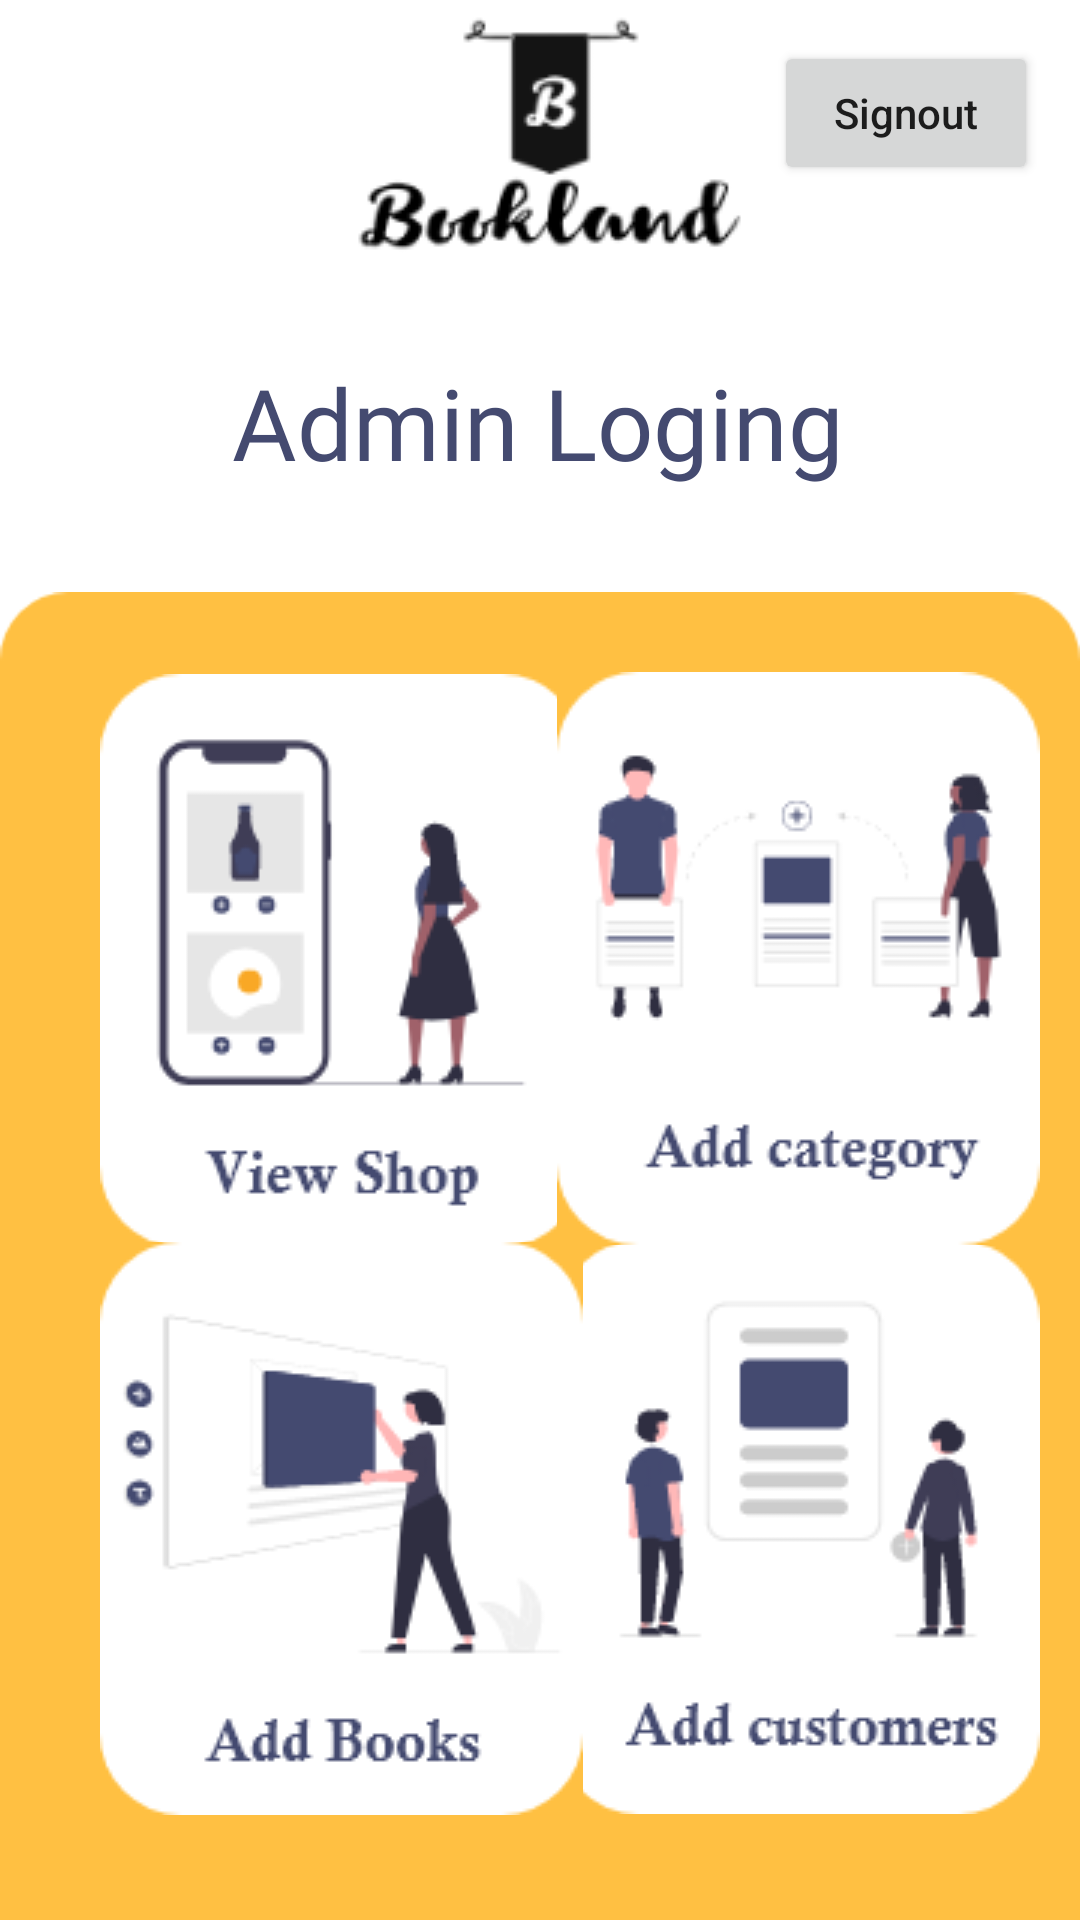

Here is an Android app screen rendered from its layout file. Give the layout XML and the strings, colors and styles it references.
<!-- AndroidManifest.xml: application theme Theme.MyApplicationAbc -->
<!-- res/layout/activity_main.xml -->
<?xml version="1.0" encoding="utf-8"?>
<androidx.constraintlayout.widget.ConstraintLayout xmlns:android="http://schemas.android.com/apk/res/android"
    xmlns:app="http://schemas.android.com/apk/res-auto"
    xmlns:tools="http://schemas.android.com/tools"
    android:layout_width="match_parent"
    android:layout_height="match_parent">

    <ImageView
        android:id="@+id/imageView6"
        android:layout_width="wrap_content"
        android:layout_height="wrap_content"
        android:layout_marginTop="176dp"
        app:layout_constraintEnd_toEndOf="parent"
        app:layout_constraintStart_toStartOf="parent"
        app:layout_constraintTop_toTopOf="parent"
        app:srcCompat="@drawable/rectangle_23" />

    <TextView
        android:id="@+id/textView11"
        android:layout_width="wrap_content"
        android:layout_height="wrap_content"
        android:fontFamily="@font/calist_mt"
        android:text="Admin Loging"
        android:textColor="#444A70"
        android:textSize="33sp"
        app:layout_constraintBottom_toBottomOf="parent"
        app:layout_constraintEnd_toEndOf="parent"
        app:layout_constraintHorizontal_bias="0.496"
        app:layout_constraintStart_toStartOf="parent"
        app:layout_constraintTop_toTopOf="parent"
        app:layout_constraintVertical_bias="0.199" />

    <ImageView
        android:id="@+id/imageView8"
        android:layout_width="wrap_content"
        android:layout_height="wrap_content"
        app:layout_constraintEnd_toEndOf="parent"
        app:layout_constraintHorizontal_bias="0.498"
        app:layout_constraintStart_toStartOf="parent"
        app:layout_constraintTop_toTopOf="parent"
        app:srcCompat="@drawable/logo_3_removebg_preview" />

    <androidx.constraintlayout.widget.ConstraintLayout
        android:layout_width="match_parent"
        android:layout_height="match_parent"
        app:layout_constraintEnd_toEndOf="parent"
        app:layout_constraintStart_toStartOf="parent"
        app:layout_constraintTop_toTopOf="parent">

        <ImageButton
            android:id="@+id/imageButton4"
            android:layout_width="wrap_content"
            android:layout_height="wrap_content"
            android:background="#FFC042"

            app:layout_constraintBottom_toBottomOf="parent"
            app:layout_constraintEnd_toEndOf="parent"
            app:layout_constraintHorizontal_bias="0.933"
            app:layout_constraintStart_toStartOf="parent"
            app:layout_constraintTop_toTopOf="parent"
            app:layout_constraintVertical_bias="0.921"
            app:srcCompat="@drawable/group_61" />

        <ImageButton
            android:id="@+id/imageButton6"
            android:layout_width="wrap_content"
            android:layout_height="wrap_content"
            android:background="#FFC042"
            app:layout_constraintBottom_toBottomOf="parent"
            app:layout_constraintEnd_toEndOf="parent"
            app:layout_constraintHorizontal_bias="0.168"
            app:layout_constraintStart_toStartOf="parent"
            app:layout_constraintTop_toTopOf="parent"
            app:srcCompat="@drawable/group_60" />

        <ImageButton
            android:id="@+id/imageButton3"
            android:layout_width="wrap_content"
            android:layout_height="wrap_content"
            android:background="#FFC042"

            app:layout_constraintBottom_toBottomOf="parent"
            app:layout_constraintEnd_toEndOf="parent"
            app:layout_constraintHorizontal_bias="0.933"
            app:layout_constraintStart_toStartOf="parent"
            app:layout_constraintTop_toTopOf="parent"
            app:layout_constraintVertical_bias="0.499"
            app:srcCompat="@drawable/group_58" />

        <ImageButton
            android:id="@+id/imageButton2"
            android:layout_width="wrap_content"
            android:layout_height="wrap_content"
            android:background="#FFC042"

            app:layout_constraintBottom_toBottomOf="parent"
            app:layout_constraintEnd_toEndOf="parent"
            app:layout_constraintHorizontal_bias="0.168"
            app:layout_constraintStart_toStartOf="parent"
            app:layout_constraintTop_toTopOf="parent"
            app:layout_constraintVertical_bias="0.922"
            app:srcCompat="@drawable/group_59" />

        <Button
            android:id="@+id/btnSignOut"
            android:layout_width="wrap_content"
            android:layout_height="wrap_content"
            android:text="Signout"
            android:textAllCaps="false"
            app:layout_constraintBottom_toBottomOf="parent"
            app:layout_constraintEnd_toEndOf="parent"
            app:layout_constraintHorizontal_bias="0.949"
            app:layout_constraintStart_toStartOf="parent"
            app:layout_constraintTop_toTopOf="parent"
            app:layout_constraintVertical_bias="0.023" />

    </androidx.constraintlayout.widget.ConstraintLayout>

</androidx.constraintlayout.widget.ConstraintLayout>
<!-- resources referenced by this layout -->
<resources>
  <!-- drawable group_58: png bitmap (drawable, 8479 bytes) -->
  <!-- drawable group_59: png bitmap (drawable, 8303 bytes) -->
  <!-- drawable group_60: png bitmap (drawable, 8195 bytes) -->
  <!-- drawable group_61: png bitmap (drawable, 7512 bytes) -->
  <!-- drawable logo_3_removebg_preview: png bitmap (drawable, 8016 bytes) -->
  <!-- drawable rectangle_23: png bitmap (drawable, 8966 bytes) -->
  <style name="Theme.MyApplicationAbc" parent="Theme.MaterialComponents.DayNight.NoActionBar">
          
          <item name="colorPrimary">@color/purple_500</item>
          <item name="colorPrimaryVariant">@color/purple_700</item>
          <item name="colorOnPrimary">@color/white</item>
          
          <item name="colorSecondary">@color/teal_200</item>
          <item name="colorSecondaryVariant">@color/teal_700</item>
          <item name="colorOnSecondary">@color/black</item>
          
          <item name="android:statusBarColor" tools:targetApi="l">?attr/colorPrimaryVariant</item>
          
      </style>
  <!-- not gathered from this repository: default colours our renderer supplied (Android Studio template values) -->
  <color name="purple_500">#FF6200EE</color>
  <color name="purple_700">#FF3700B3</color>
  <color name="teal_200">#FF03DAC5</color>
  <color name="teal_700">#FF018786</color>
  <color name="black">#FF000000</color>
  <color name="white">#FFFFFFFF</color>
</resources>
